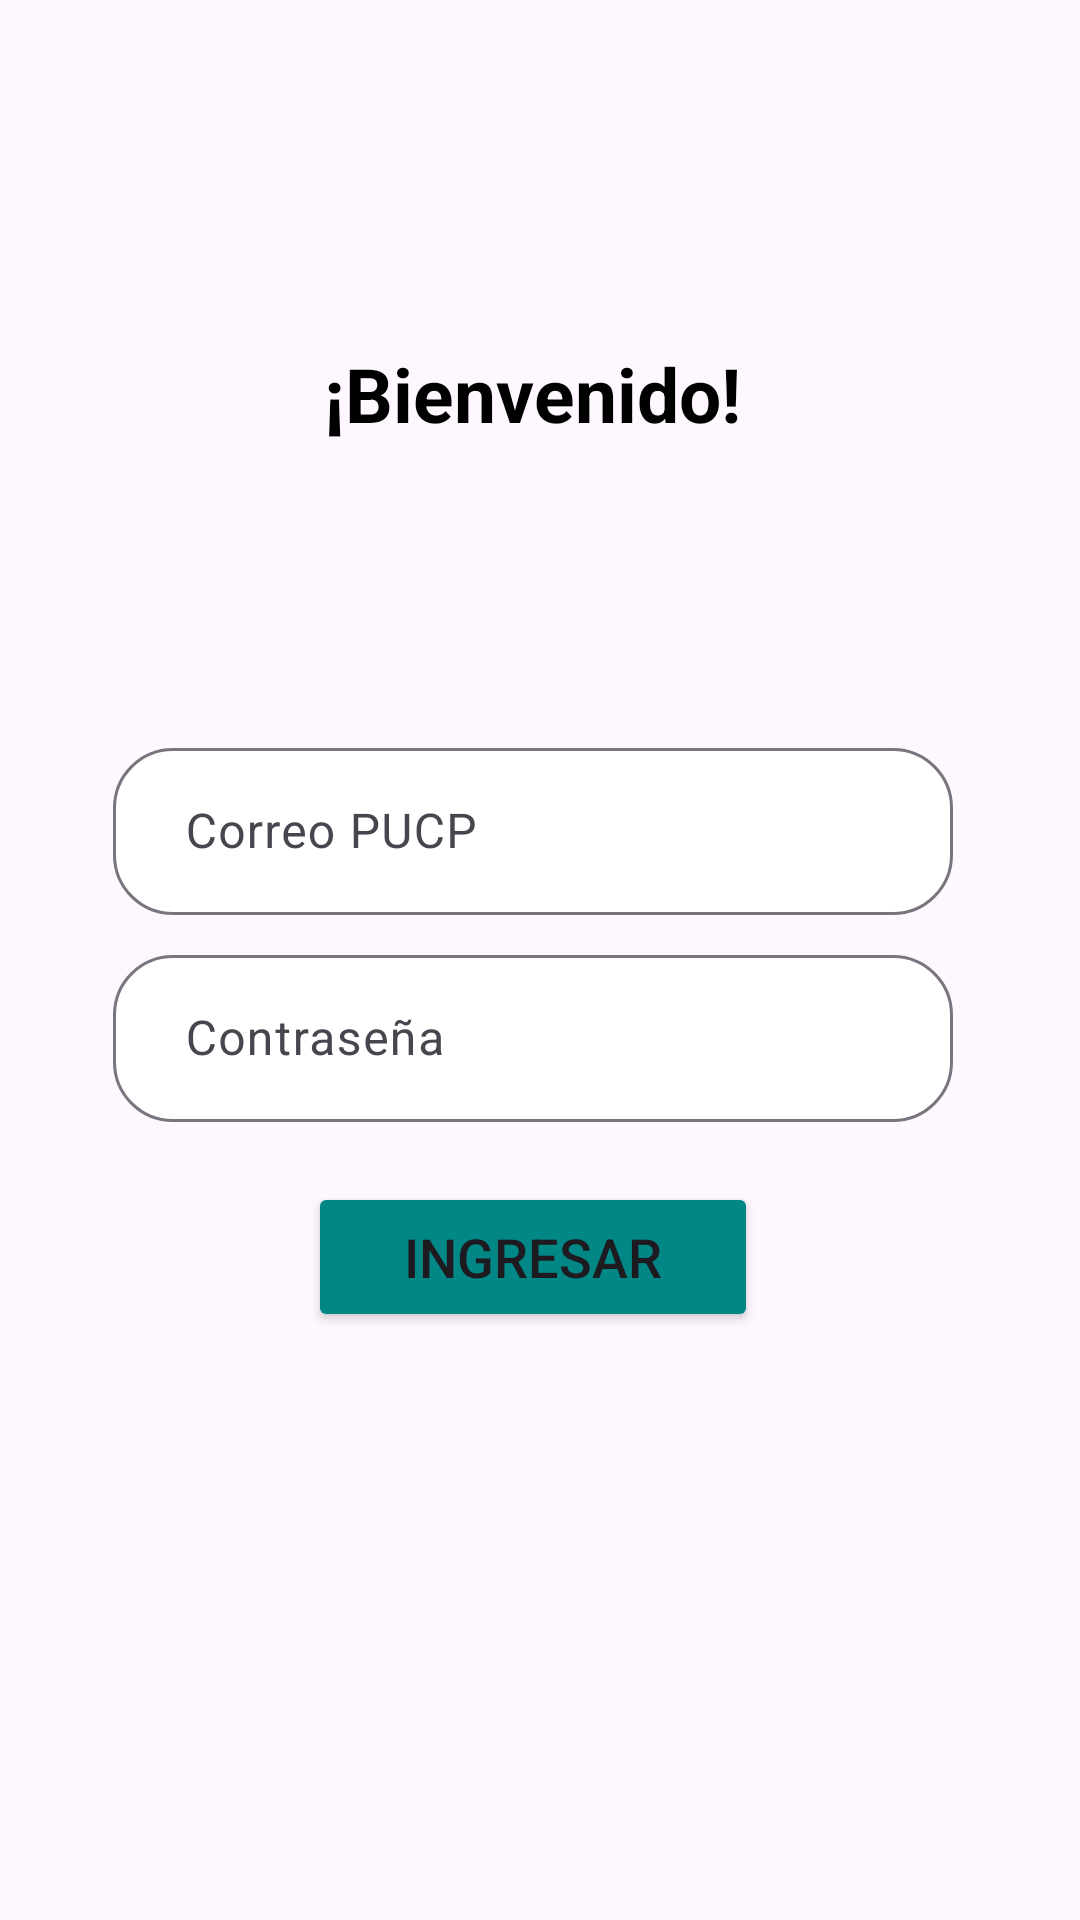

Write the Android layout XML for this screen, with the resource values it uses.
<!-- AndroidManifest.xml: application theme Theme.Lab6iot -->
<!-- res/layout/activity_main.xml -->
<?xml version="1.0" encoding="utf-8"?>
<androidx.constraintlayout.widget.ConstraintLayout xmlns:android="http://schemas.android.com/apk/res/android"
    xmlns:app="http://schemas.android.com/apk/res-auto"
    xmlns:tools="http://schemas.android.com/tools"
    android:layout_width="match_parent"
    android:layout_height="match_parent"
    tools:context=".MainActivity">


    <Button
        android:id="@+id/btnIngresar"
        android:layout_width="150dp"
        android:layout_height="50dp"
        android:backgroundTint="@color/design_default_color_secondary_variant"
        android:elevation="24dp"
        android:text="Ingresar"
        android:textSize="18dp"
        app:layout_constraintBottom_toBottomOf="@+id/view6"
        app:layout_constraintEnd_toEndOf="@+id/view6"
        app:layout_constraintHorizontal_bias="0.5"
        app:layout_constraintStart_toStartOf="@+id/view6"
        app:layout_constraintTop_toTopOf="@+id/view6"
        app:layout_constraintVertical_bias="0.75"

        />





    <TextView
        android:id="@+id/bienvenido"
        android:elevation="19dp"
        android:textSize="25dp"
        android:layout_width="wrap_content"
        android:layout_height="wrap_content"
        app:layout_constraintBottom_toBottomOf="@+id/view6"
        app:layout_constraintEnd_toEndOf="@+id/view6"
        app:layout_constraintHorizontal_bias="0.5"
        app:layout_constraintStart_toStartOf="@+id/view6"
        app:layout_constraintTop_toTopOf="@+id/view6"
        app:layout_constraintVertical_bias="0.08"
        android:text="¡Bienvenido!"
        android:textColor="@color/black"
        android:textStyle="bold"
        />

    <View
        android:id="@+id/view6"
        android:layout_width="341dp"
        android:layout_height="469dp"
        android:elevation="-9dp"
        app:layout_constraintBottom_toBottomOf="parent"
        app:layout_constraintEnd_toEndOf="parent"
        app:layout_constraintHorizontal_bias="0.371"
        app:layout_constraintStart_toStartOf="parent"
        app:layout_constraintTop_toTopOf="parent"
        app:layout_constraintVertical_bias="0.465" />

    <com.google.android.material.textfield.TextInputLayout
        android:id="@+id/inputEmail"
        android:layout_width="280dp"
        android:layout_height="wrap_content"
        android:layout_marginTop="96dp"
        android:hint="Correo PUCP"
        app:boxBackgroundColor="@color/white"
        app:boxCornerRadiusBottomEnd="20dp"
        app:boxCornerRadiusBottomStart="20dp"
        app:boxCornerRadiusTopEnd="20dp"
        app:boxCornerRadiusTopStart="20dp"
        app:layout_constraintEnd_toEndOf="@+id/bienvenido"
        app:layout_constraintStart_toStartOf="@+id/bienvenido"
        app:layout_constraintTop_toBottomOf="@id/bienvenido">

        <com.google.android.material.textfield.TextInputEditText
            android:layout_width="match_parent"
            android:layout_height="wrap_content"
            android:inputType="text"
            android:paddingStart="24dp" />
    </com.google.android.material.textfield.TextInputLayout>


    <com.google.android.material.textfield.TextInputLayout
        android:id="@+id/inputPasswd"
        android:layout_width="280dp"
        android:layout_height="wrap_content"
        android:layout_marginTop="8dp"
        android:hint="Contraseña"
        app:boxBackgroundColor="@color/white"
        app:boxCornerRadiusBottomEnd="20dp"
        app:boxCornerRadiusBottomStart="20dp"
        app:boxCornerRadiusTopEnd="20dp"
        app:boxCornerRadiusTopStart="20dp"
        app:layout_constraintEnd_toEndOf="@+id/inputEmail"
        app:layout_constraintStart_toStartOf="@+id/inputEmail"
        app:layout_constraintTop_toBottomOf="@id/inputEmail">

        <com.google.android.material.textfield.TextInputEditText
            android:layout_width="match_parent"
            android:layout_height="wrap_content"
            android:inputType="textPassword"
            android:paddingStart="24dp" />
    </com.google.android.material.textfield.TextInputLayout>


</androidx.constraintlayout.widget.ConstraintLayout>
<!-- resources referenced by this layout -->
<resources>
  <style name="Theme.Lab6iot" parent="Base.Theme.Lab6iot" />
  <style name="Base.Theme.Lab6iot" parent="Theme.Material3.DayNight.NoActionBar">
          
          
      </style>
  <!-- not gathered from this repository: default colours our renderer supplied (Android Studio template values) -->
  <color name="black">#FF000000</color>
  <color name="white">#FFFFFFFF</color>
</resources>
